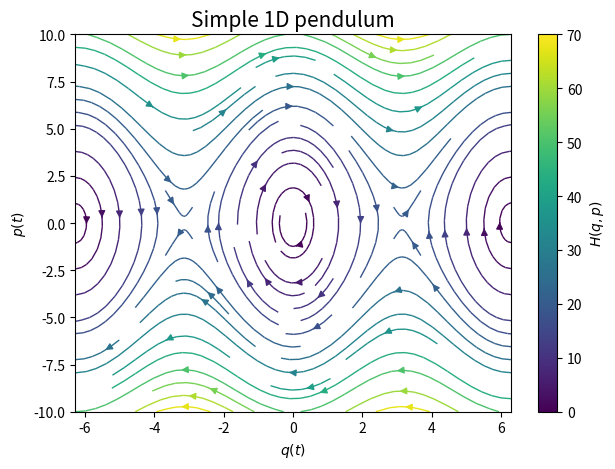

Write Python code to recreate this figure.
# Simple 1D pendulum example

import numpy as np
import matplotlib.pyplot as plt


# Defining the Hamiltonian of the system
def Hamiltonian(q, p):
    m = 1; g = 10; l = 1 # mass, gravitational acceleration & length of pendulum
    return p**2/(2*m*l**2) + m*g*l*(1-np.cos(q))


# Determining Hamilton's equations
def Hamiltons_Equations(qp):
    m = 1; g = 10; l = 1
    q, p = qp
    q_dot = p/(m*l**2)
    p_dot = -m*g*l*np.sin(q)
    return np.array([q_dot, p_dot])


# Defining linspaces for coordinate values & conjugate momentum values
q = np.linspace(-2*np.pi, 2*np.pi, 101)
p = np.linspace(-10, 10, 101)


# Creating a meshgrid of the coordinate & conjugate momentum values
X, Y = np.meshgrid(q, p)
Z = Hamiltonian(X, Y)


# Computing derivatives
u = np.empty_like(X)
v = np.empty_like(Y)
u, v = Hamiltons_Equations(np.array([X, Y]))


# Making a stream plot of the Hamiltonian
fig, ax = plt.subplots()
strm = ax.streamplot(X, Y, u, v, color=Z, linewidth=1, cmap='viridis')
fig.colorbar(strm.lines, label=r'$H(q, p)$')
plt.xlabel(r'$q(t)$', fontsize=10)
plt.ylabel(r'$p(t)$', fontsize=10)
plt.title(r'Simple 1D pendulum', fontsize=15)
plt.tight_layout()
fig.savefig(f'ham_phasespace.pdf')
plt.close()
